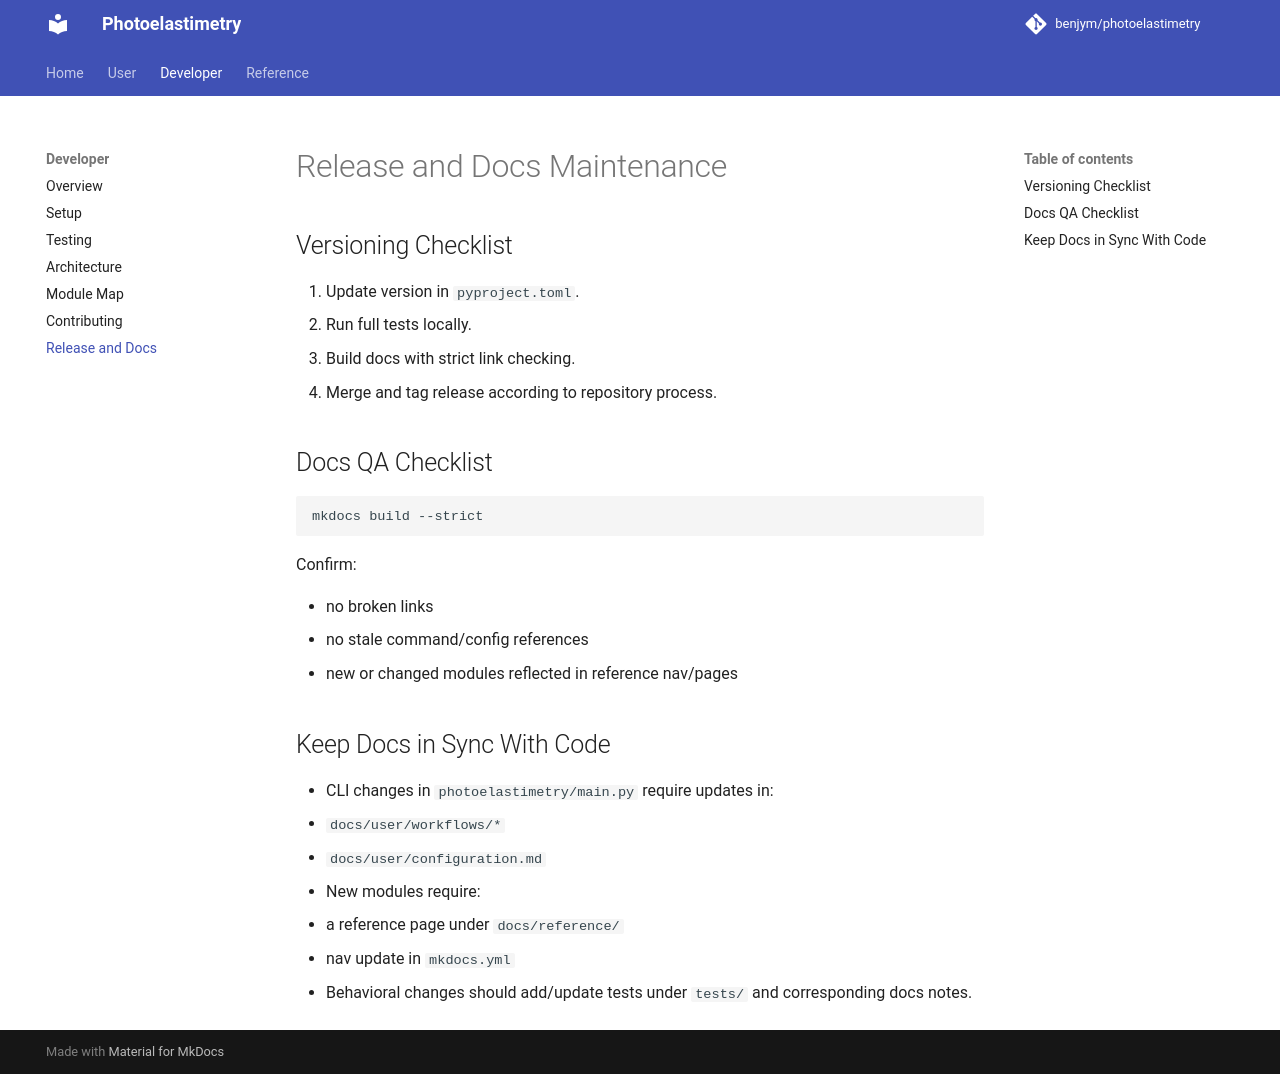

repository: benjym/photoelastimetry · page: developer/release-and-docs/index.html · generator: mkdocs

# Release and Docs Maintenance

## Versioning Checklist

1. Update version in `pyproject.toml`.
2. Run full tests locally.
3. Build docs with strict link checking.
4. Merge and tag release according to repository process.

## Docs QA Checklist

```bash
mkdocs build --strict
```

Confirm:

- no broken links
- no stale command/config references
- new or changed modules reflected in reference nav/pages

## Keep Docs in Sync With Code

- CLI changes in `photoelastimetry/main.py` require updates in:
  - `docs/user/workflows/*`
  - `docs/user/configuration.md`
- New modules require:
  - a reference page under `docs/reference/`
  - nav update in `mkdocs.yml`
- Behavioral changes should add/update tests under `tests/` and corresponding docs notes.
